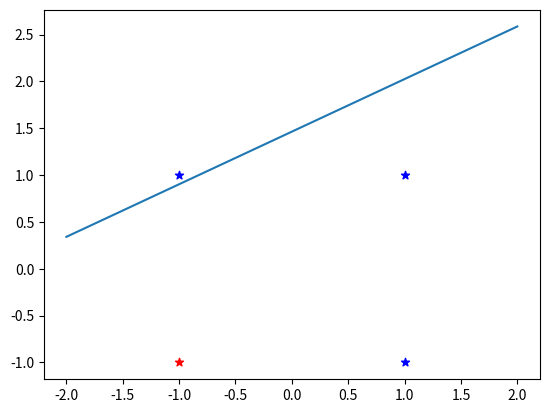

The matplotlib source for this figure:
# -*- coding: utf-8 -*-

import numpy as np
import random as rd
import matplotlib.pyplot as plt
# Importanto bibliotecas 

x=np.array([[1.0,1.0],[1.0,-1.0],[-1.0,1.0],[-1.0,-1.0]])
# Esse comando vai criar a primeira matriz
#    P    Q   PouQ
# |  1 |  1  |  1 |
# |  1 | -1  |  1 |
# | -1 |  1  |  1 |
# | -1 | -1  | -1 |

t=np.array([[1.0],[1.0],[1.0],[-1.0]])
#Esse comando é o target, o resultado que esperamos da matriz
# |  1 |
# |  1 |
# |  1 |
# | -1 |

limiar=0.0

alfa=0.1
#taxa de aprendizagem alfa

(amostras, entradas)=np.shape(x)
#Retorna a quantidade de elementos de linhas e colunas

v=np.zeros((entradas,1))
#Vetor que vai receber os pesos e seu tamanho
#np.zeros((amostras,1))=tantas linhas quanto se tem em "amostras" e uma coluna 

vanterior=np.zeros((entradas,1))
#armazena temporarariamente os valores atuais dos pesos

yin=np.zeros((amostras,1))
#Declarando as saídas puras

y=np.zeros((amostras,1))
#Declarando as saídas liquidas
for i in range(entradas):
    v[i]=rd.uniform(-0.5, 0.5)
v0=rd.uniform(-0.5, 0.5)
#Declarando o Byers
v0anterior=0.0

#"Enquanto" para ver quantas vezes o processo foi repetido e os seus acertos
test=1
ciclo=0
while test==1:
    cont=0
    for i in range(amostras):
        yin[i]=np.dot(x[i,:], v)+v0#Esse comando vai fazer a multiplicacao de 2 matrizes
        if yin[i]>=limiar:
            y[i]=1.0
        else:
            y[i]=-1.0
        if y[i]==t[i]:
            cont=cont+1#caso chegue em 4 os valores estão certos e deve para o treinamento
        vanterior=v
        for j in range(entradas):
            v[j]=vanterior[j]+ alfa*(t[i]-y[i]*x[i][j])#formula de treinamento do perceptron pag. 8
        v0anterior=v0
        v0=v0anterior+alfa*(t[i]-y[i])
    ciclo=ciclo+1
    print('ciclo')
    print(ciclo)
    if cont==amostras:
        test=0
print(v)
print(v0)

#Criar o grafico
teste=np.dot(x,v)#Classifica as amostras de entradas, cada amostra tem 2 entradas X1 e X2
yfinal=np.zeros((amostras,1))
vetor=np.ones((amostras,1))
yaux=teste+v0*vetor
for i in range(amostras):
    if yaux[i]>=limiar:
        y[i]=1.0
    else:
        y[i]=-1.0

print(y)

vx=np.linspace(-2, 2, 200)
#Função que especifica um intervalo inicial(-2), um intervalo final(-2) e uma quantidade de pontos entre os dois pontos(200),
#de forma resumida é um vetor de 200  indo de -2 a 2

vy=np.zeros(200)

#calcular os pontos que obteria isolando os coeficientes da combinacao linear
for i in range(200):
    vy[i]=-(v0+v[0]*vx[i])/v[1]
    #para gerar a reta de separacao precisa fazer o seguinte calculo: v[0]*vx+v[1]*vy+v0=0
    #isolando o vy, fica v[1]*vy=v0-v[0]*vx
    #vy=(-v0-v[0]*vx)/v[1]

plt.plot(vx,vy)
plt.scatter(1, 1, marker ='*', color='blue')
plt.scatter(1, -1, marker ='*', color='blue')
plt.scatter(-1, 1, marker ='*', color='blue')
plt.scatter(-1, -1, marker ='*', color='red')


